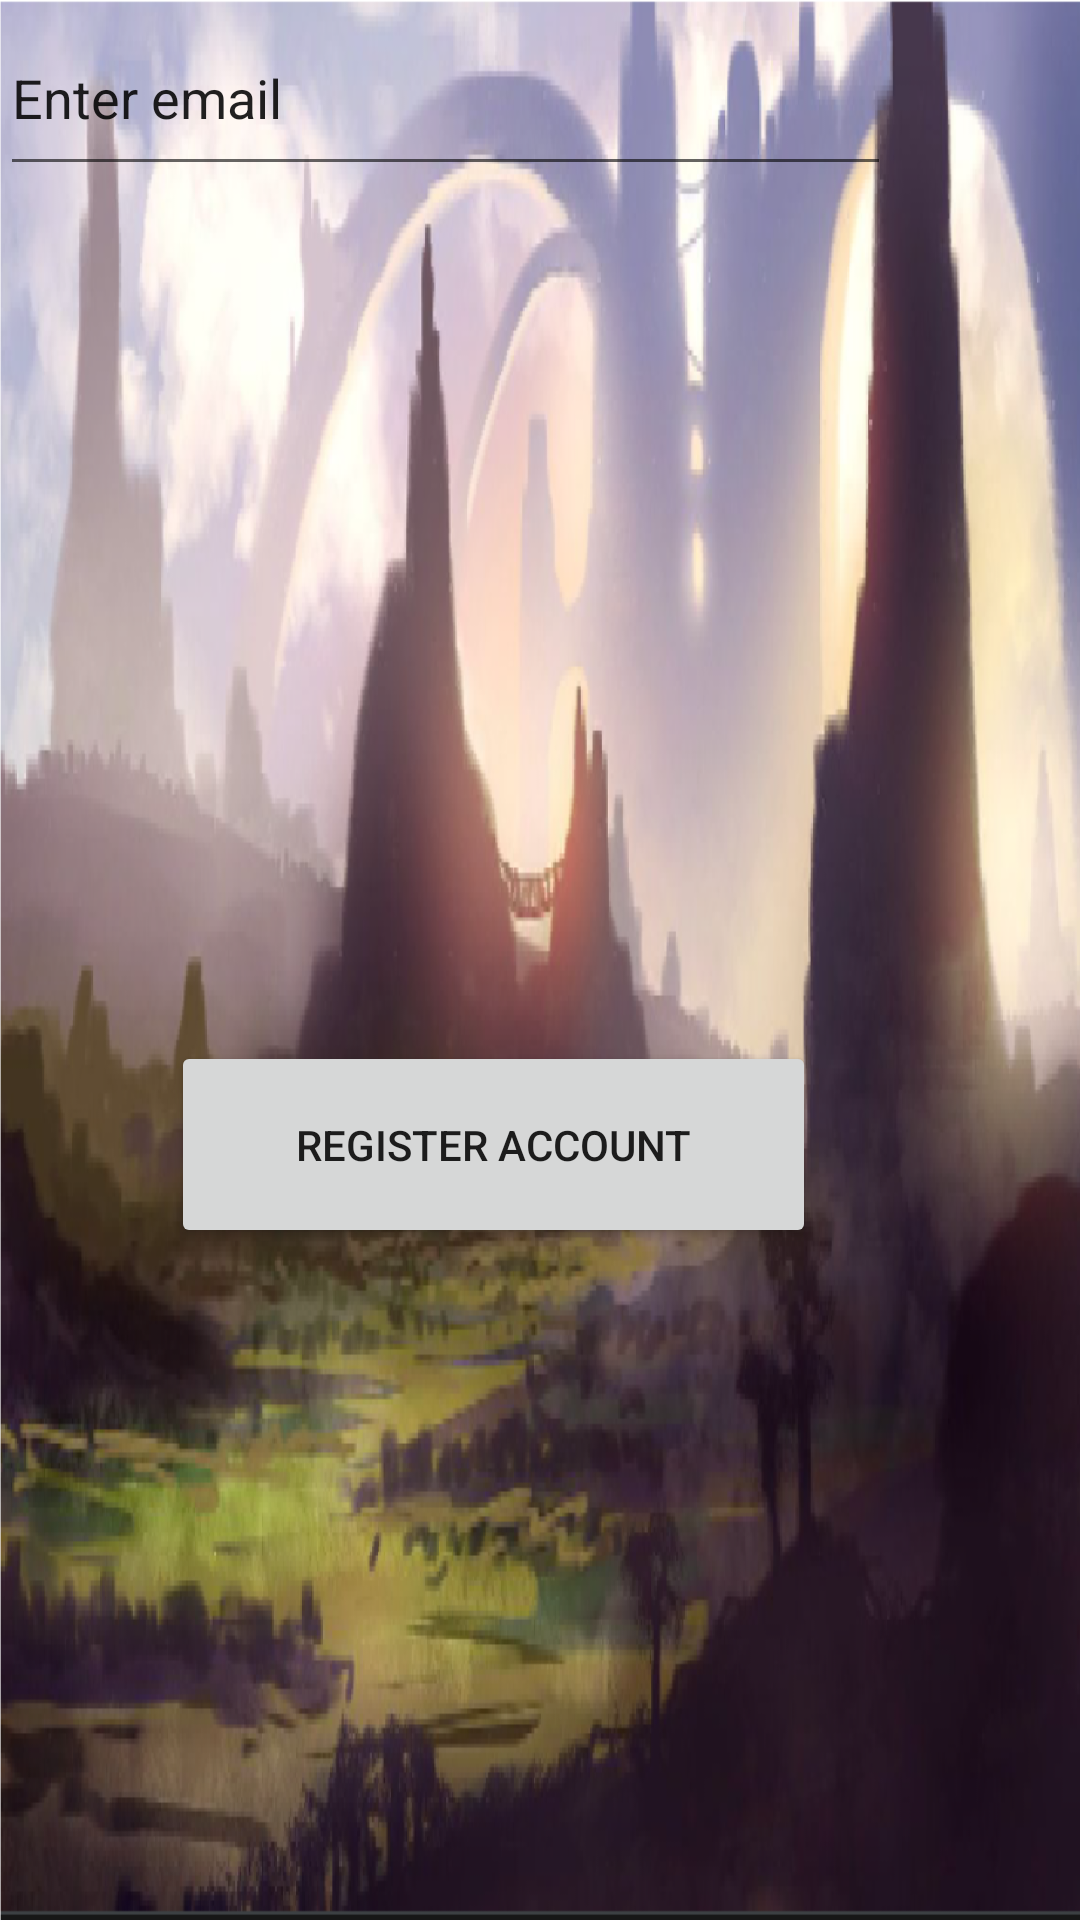

This screen was rendered from an Android layout file. Write that file and the resources it references.
<!-- AndroidManifest.xml: application theme Theme.Proiectjocfinal -->
<!-- res/layout/activity_summon.xml -->
<?xml version="1.0" encoding="utf-8"?>
<androidx.constraintlayout.widget.ConstraintLayout
    xmlns:android="http://schemas.android.com/apk/res/android"
    xmlns:tools="http://schemas.android.com/tools"
    xmlns:app="http://schemas.android.com/apk/res-auto"
    android:layout_width="match_parent"
    android:layout_height="match_parent"
    android:background="@drawable/leaderboardscreen"
    tools:context=".activities.SummonActivity">

  <Button
      android:id="@+id/accregbtn"
      android:layout_width="215dp"
      android:layout_height="69dp"
      android:layout_marginEnd="88dp"
      android:layout_marginBottom="224dp"
      android:text="Register Account"
      app:layout_constraintBottom_toBottomOf="parent"
      app:layout_constraintEnd_toEndOf="parent" />

  <EditText
      android:id="@+id/emailadresstxtbox"
      android:layout_width="297dp"
      android:layout_height="62dp"
      android:ems="10"
      android:inputType="textPersonName"
      android:text="Enter email"
      tools:layout_editor_absoluteX="57dp"
      tools:layout_editor_absoluteY="211dp" />

</androidx.constraintlayout.widget.ConstraintLayout>
<!-- resources referenced by this layout -->
<resources>
  <!-- drawable leaderboardscreen: png bitmap (drawable-v24, 701874 bytes) -->
  <style name="Theme.Proiectjocfinal" parent="Theme.MaterialComponents.DayNight.DarkActionBar">
          
          <item name="colorPrimary">@color/purple_500</item>
          <item name="colorPrimaryVariant">@color/purple_700</item>
          <item name="colorOnPrimary">@color/white</item>
          
          <item name="colorSecondary">@color/teal_200</item>
          <item name="colorSecondaryVariant">@color/teal_700</item>
          <item name="colorOnSecondary">@color/black</item>
          
          <item name="android:statusBarColor" tools:targetApi="l">?attr/colorPrimaryVariant</item>
          
      </style>
  <!-- not gathered from this repository: default colours our renderer supplied (Android Studio template values) -->
  <color name="purple_500">#FF6200EE</color>
  <color name="purple_700">#FF3700B3</color>
  <color name="teal_200">#FF03DAC5</color>
  <color name="teal_700">#FF018786</color>
  <color name="black">#FF000000</color>
  <color name="white">#FFFFFFFF</color>
</resources>
